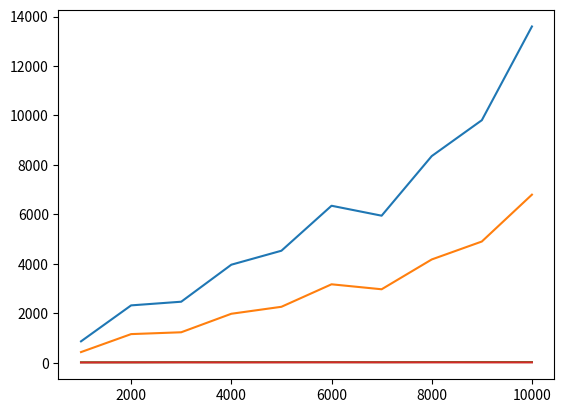

Source code (Python):
import matplotlib.pyplot as plt


medias = [870, 2324, 2472, 3968, 4533, 6351, 5949, 8358, 9809, 13597]
n = [1000, 2000, 3000, 4000, 5000, 6000, 7000, 8000, 9000, 10000]

medias1 = [436, 1163, 1237,1985, 2267, 3176,2975, 4180 , 4905, 6799]

medias2 = [24, 23, 29, 31, 31, 30, 29, 33, 34, 33]

medias3 = [16, 20, 21, 19, 21, 23, 22, 22, 21, 21]

plt.plot(n, medias)
plt.plot(n, medias1)
plt.plot(n, medias2)
plt.plot(n, medias3)
plt.show()